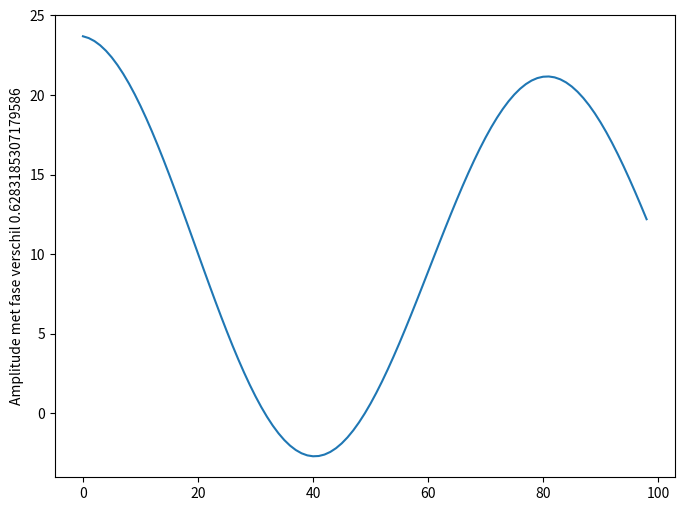
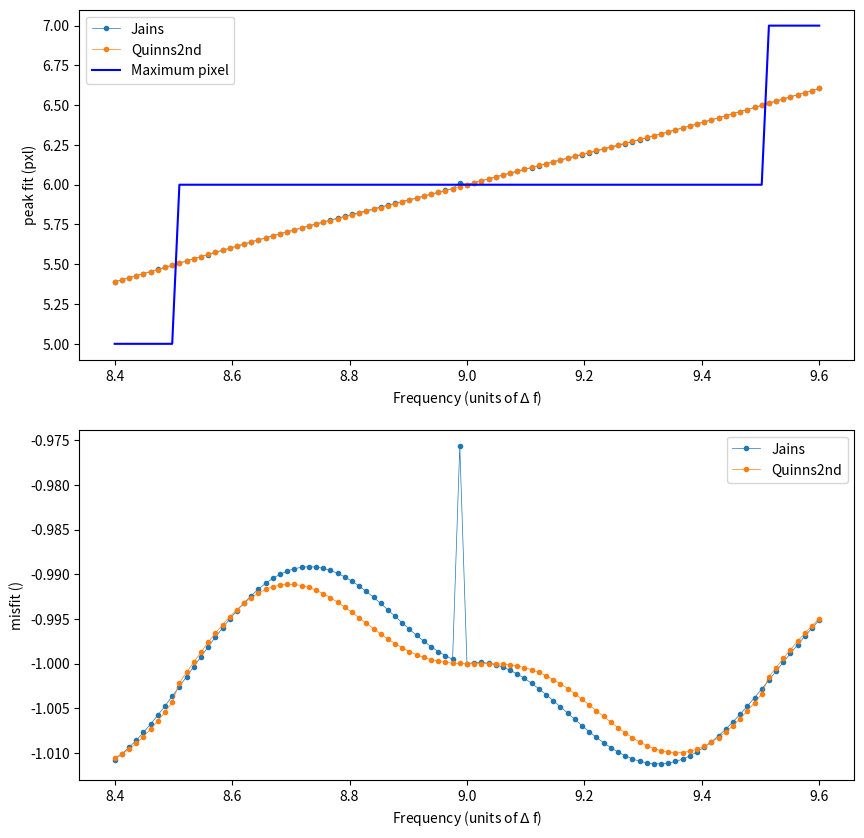
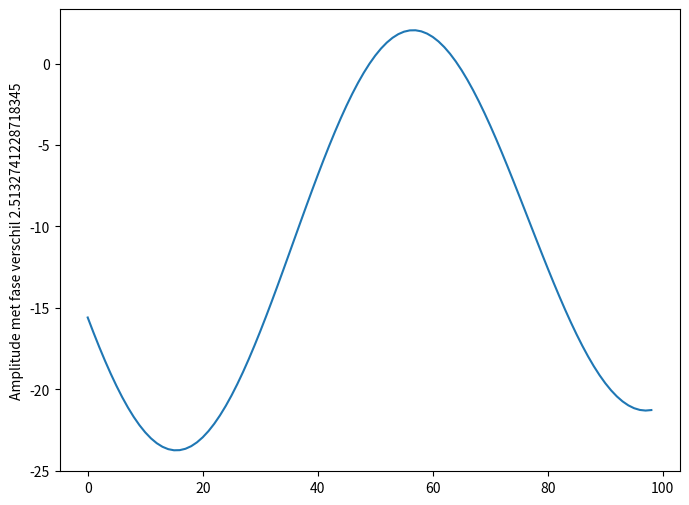
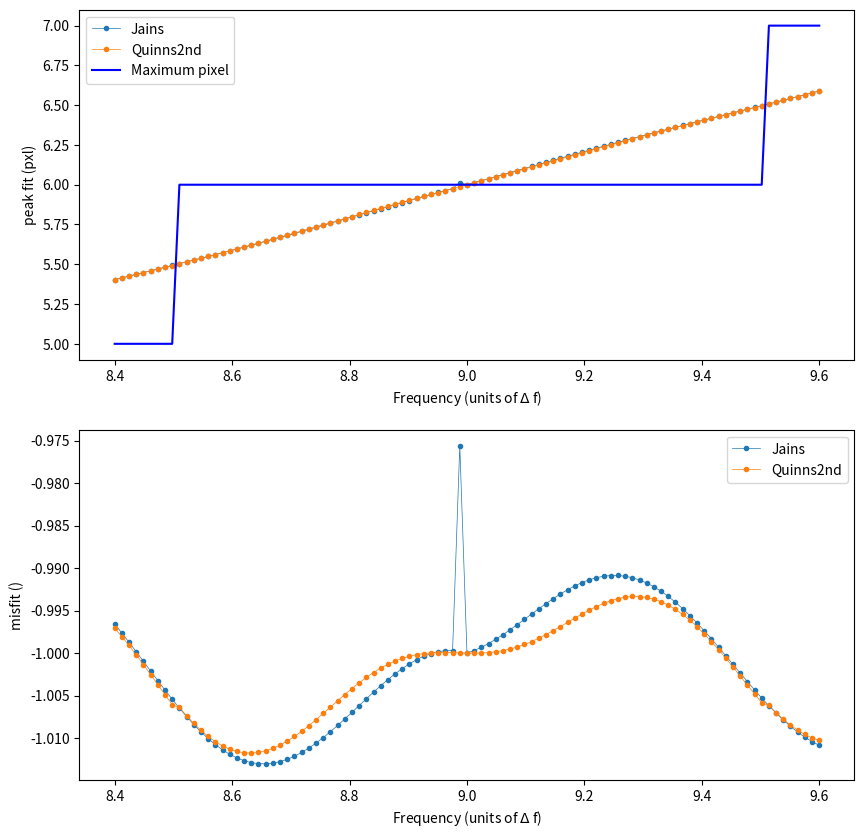
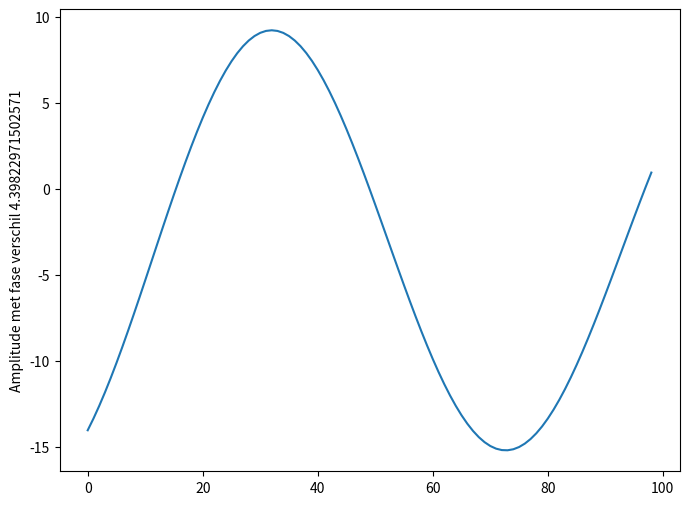
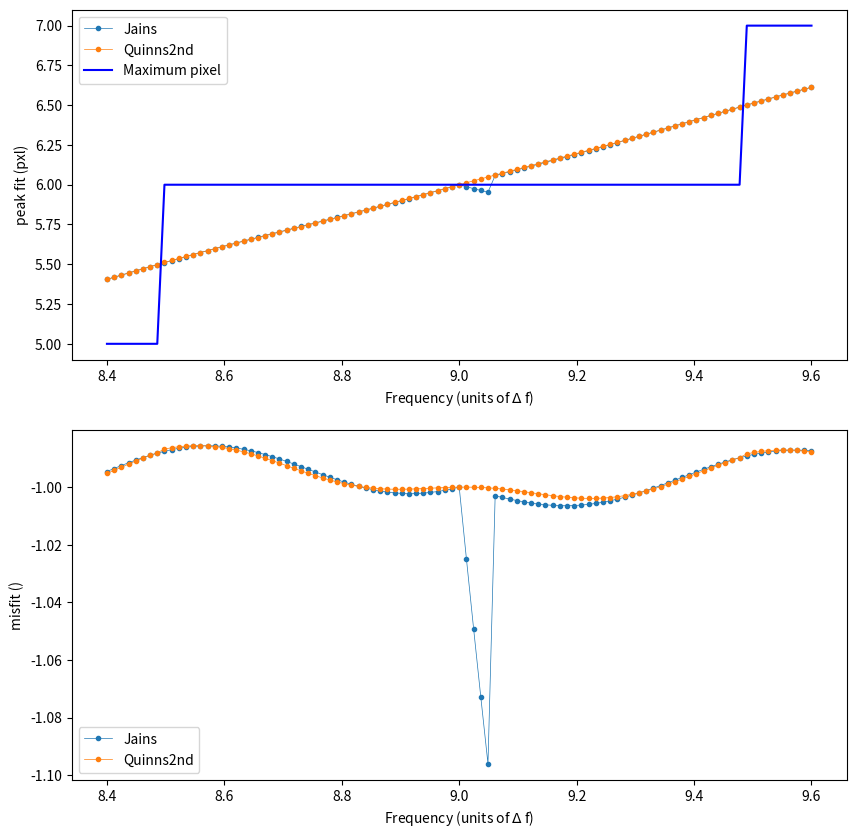
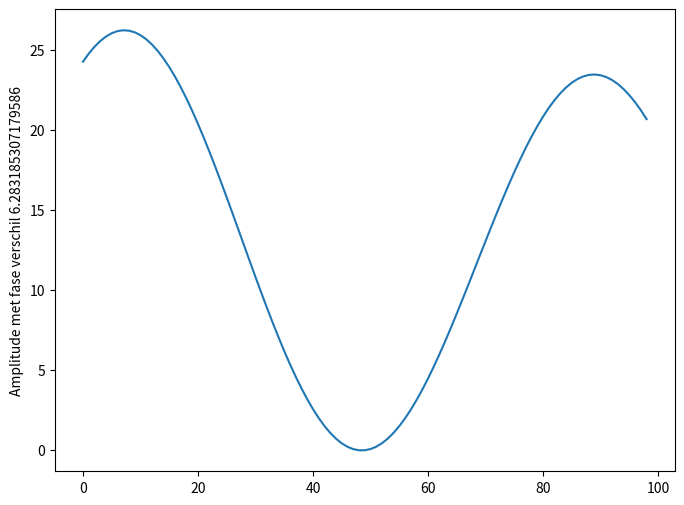
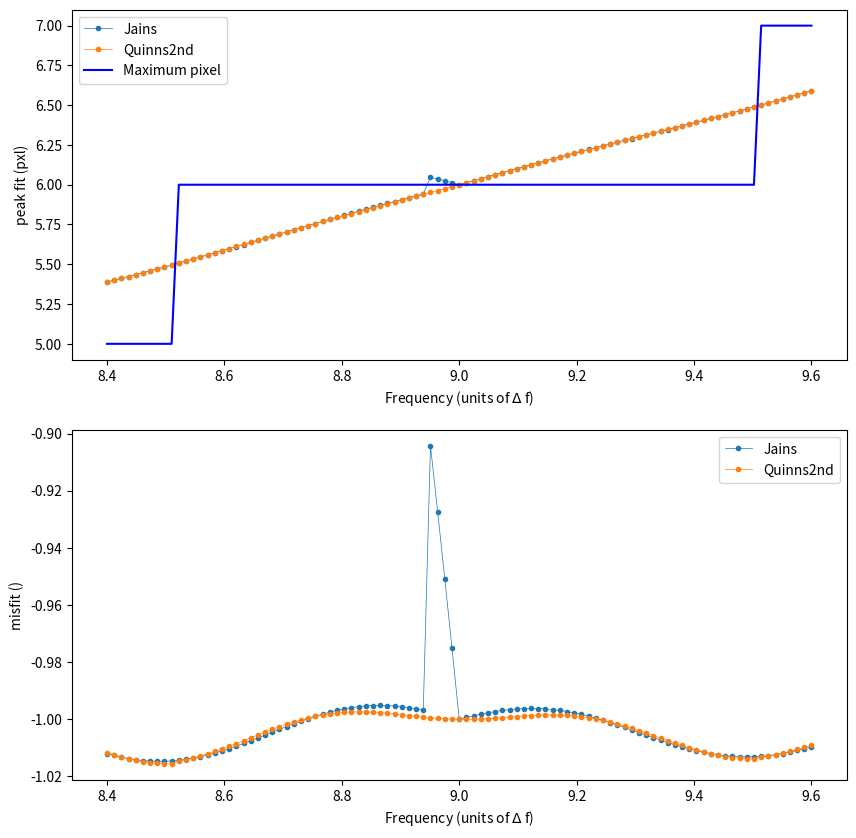

The matplotlib source for these figures, in order:
# -*- coding: utf-8 -*-
"""
Created on Mon May  8 00:05:23 2023

@author: saban
"""
import matplotlib.pyplot as plt
import numpy as np
import math as m
from scipy.fftpack import fft, ifft
# from numpy.fft import fft

N = 700
df = 1 / N

Fval = np.linspace(8.4, 9.6, 99)
fit_interval = np.arange(7, 13, 1)
fit_offset = m.ceil(len(fit_interval) / 2) + 1
Nnoise = 1000
RMS = 0.1

Phase = True
Noise = False

lt = ["Quadratic", "Barycentric", "Jains", "Quinns2nd"]
lt = [lt[2], lt[3]]


Phases = np.linspace(1,10, 4)*0.2*np.pi

#%% FFT_peakfit function

def FFT_peakFit(data, method):
    # Finding the peak 
    x = np.arange(len(data))
    peak_index = np.argmax(np.abs(data))
   
    # finding the Peak location using different methods:
    if method == "Quadratic": 
        y1 = np.abs(data[peak_index - 1])
        y2 = np.abs(data[peak_index])
        y3 = np.abs(data[peak_index + 1])
        d = (y3 - y1) / (2 * (2 * y2 - y1 - y3))
        k = peak_index + d
        return k
        
    elif method == "Barycentric": 

        y1 = np.abs(data[peak_index - 1])
        y2 = np.abs(data[peak_index])
        y3 = np.abs(data[peak_index + 1])
        d = (y3 - y1) / (y1 + y2 + y3)
        k_bar = peak_index + d
        return k_bar
    
    elif method == "Jains": 
        y1 = np.abs(data[peak_index - 1])
        y2 = np.abs(data[peak_index])
        y3 = np.abs(data[peak_index + 1])

        if y1 > y3:
            a = y2 / y1
            d = a / (1 + a)
            jains_coord = peak_index - 1 + d
        else:
            a = y3 / y2
            d = a / (1 + a)
            jains_coord = peak_index + d

        return jains_coord
    
    elif method == "Quinns2nd":
    
        
        LoDe = ( data[peak_index].real * data[peak_index].real + data[peak_index].imag * data[peak_index].imag) # long denominator
        
        ap = (data[peak_index + 1].real * data[peak_index].real + data[peak_index + 1].imag * data[peak_index].imag) / LoDe
        dp = -ap / (1 - ap)
        
        am = (data[peak_index - 1].real * data[peak_index].real + data[peak_index - 1].imag * data[peak_index].imag) / LoDe
        dm = am / (1 - am)
        tau = lambda x: 1 / 4 * np.log(3 * x ** 2 + 6 * x + 1) - np.sqrt(6) / 24 * np.log(
            (x + 1 - np.sqrt(2 / 3)) / (x + 1 + np.sqrt(2 / 3)))

        d = (dp + dm) / 2 + tau(dp * dp) - tau(dm * dm)
        quinns2nd_coord = peak_index + d

        return quinns2nd_coord       
        
        pass
    else:
        raise ValueError("Available methods are: 'Quadratic', 'Barycentric', 'Jains', and 'Quinns2nd'. Check spelling or update function")

#%% Sinusoidal functon generator:

    
if Phase == True:
    for phi in Phases:
        bruh = phi
        if Noise == True:
            Total_sin =  []
            
            ff = np.full((len(Fval), len(lt)), np.nan)
            fn = np.full((len(Fval), len(lt)), np.nan)
            fv = np.full((len(Fval), Nnoise), np.nan)
     
            for i in range(len(Fval)):
                y = np.sin(2 * np.pi * Fval[i] * df * np.arange(1, N+1))
                fy = fft(y + RMS * np.random.randn(Nnoise, N), axis=1)
                data = fy[:, fit_interval]
                Total_sin.append(y + RMS * np.random.randn(Nnoise, N))
                
                for j in range(len(lt)):
                    fd = []
                    for k in range(len(data)):
                         fd.append(FFT_peakFit(data[k], lt[j]))
                    ff[i, j] = np.mean(fd)
                    fv[i, j] = np.var(fd)

            #plot sinus met ruis en faseverschil
            Total_sin = np.array(Total_sin)
            Total_sin = np.sum(np.array(Total_sin), 1)
            
            MeanSin = np.mean(Total_sin, axis = 1)
            plt.figure(figsize = (8, 6))
            plt.plot(MeanSin)
            plt.ylabel(f'Mean Amplitude with Noise met fase verschil {bruh}')
            plt.show()
            
            #plot DFFT van Sinus met fase verschil en ruis
            plt.figure(figsize = (10, 10))
            h3 = plt.subplot(211)
    
            plt.plot(Fval, ff, '.-')
            plt.title('Fit of FFT peak position')
            plt.xlabel('Frequency (units of $\Delta$ f)')
            plt.ylabel('Average peak fit (pxl)')
            plt.legend(lt)
    
            h4 = plt.subplot(212)
            plt.plot(Fval, np.sqrt(fv), '.-')
            plt.title(f"effect of noise {RMS}")
            plt.xlabel('Frequency (units of $\Delta$ f)')
            plt.ylabel('variance peak fit (units of $\Delta$ f)')
            plt.legend(lt)
    
            plt.show()
            
        if Noise == False:
            Total_sin =  []
            ff = np.full((len(Fval), len(lt)), np.nan)
            fv = np.full((len(Fval), len(fit_interval)), np.nan)
            pm = np.full((len(Fval)), np.nan)
            
            
            for i in range(len(Fval)):
                y = np.sin(2 * np.pi * Fval[i] * df * np.arange(1, N+1) + phi )
                Total_sin.append(y)
                
                fy = fft(y)
                data = fy[fit_interval]
                fv[i, :] = data
                pm[i] = np.argmax(abs(data))
                
                for j in range(len(lt)):
                    ff[i, j] = FFT_peakFit(data, lt[j])
                
            # plot sinus met fase verschil, zonder ruis
            Total_sin = np.array(Total_sin)
            Total_sin = np.sum(np.array(Total_sin), 1)
            plt.figure(figsize = (8, 6))
            plt.plot(Total_sin )
            plt.ylabel(f'Amplitude met fase verschil {bruh}')
            plt.show()
        

            plt.figure(figsize = (10, 10))
            h1 = plt.subplot(211)
            for i in range(len(lt)):
                plt.plot(Fval, ff[:, i] + fit_offset, '.-',  label=lt[0], linewidth = 0.5)

            plt.plot(Fval, pm + fit_offset, 'b', label='Maximum pixel')
            plt.xlabel('Frequency (units of $\Delta$ f)')
            plt.ylabel('peak fit (pxl)')
            plt.legend(lt + ['Maximum pixel'])
            
            h2 = plt.subplot(212)
            for i in range(len(lt)):
                plt.plot(Fval, (ff[:, i] + fit_interval[1] - 2) - Fval, '.-',  label=lt[0], linewidth = 0.5)
          
            plt.xlabel('Frequency (units of $\Delta$ f)')
            plt.ylabel('misfit ()')
            plt.legend(lt)
            plt.show()
    

if Phase == False:

    if Noise == True:
        Total_sin =  []
        for i in range(len(Fval)):
            y = np.sin(2 * np.pi * Fval[i] * df * np.arange(1, N+1)) + RMS * np.random.randn(Nnoise, N)
            Total_sin.append(y)
            
        Total_sin = np.array(Total_sin)
        Total_sin = np.sum(np.array(Total_sin), 1)
        
        MeanSin = np.mean(Total_sin, axis = 1)
        plt.figure(figsize = (8, 6))
        plt.plot(MeanSin)
        plt.ylabel('Mean Amplitude with Noise')
        plt.show()
        
        ff = np.full((len(Fval), len(lt)), np.nan)
        fn = np.full((len(Fval), len(lt)), np.nan)
        fv = np.full((len(Fval), Nnoise), np.nan)
        
        for i in range(len(Fval)):
            y = np.sin(2 * np.pi * Fval[i] * df * np.arange(1, N+1))
            fy = fft(y + RMS * np.random.randn(Nnoise, N), axis=1)
            data = fy[:, fit_interval]
            
            for j in range(len(lt)):
                fd = []
                for k in range(len(data)):
                     fd.append(FFT_peakFit(data[k], lt[j]))
                ff[i, j] = np.mean(fd)
                fv[i, j] = np.var(fd)
            
        plt.figure(figsize = (10, 10))
        h3 = plt.subplot(211)
        
        plt.plot(Fval, ff, '.-')
        plt.title('Fit of FFT peak position')
        plt.xlabel('Frequency (units of $\Delta$ f)')
        plt.ylabel('Average peak fit (pxl)')
        plt.legend(lt)
        
        h4 = plt.subplot(212)
        plt.plot(Fval, np.sqrt(fv), '.-')
        plt.title(f"effect of noise {RMS}")
        plt.xlabel('Frequency (units of $\Delta$ f)')
        plt.ylabel('variance peak fit (units of $\Delta$ f)')
        plt.legend(lt)
        
        plt.show()
            
        
    if Noise == False:
        Total_sin =  []
        for i in range(len(Fval)):
            y = np.sin(2 * np.pi * Fval[i] * df * np.arange(1, N+1))
            Total_sin.append(y)
        
        Total_sin = np.array(Total_sin)
        Total_sin = np.sum(np.array(Total_sin), 1)
        plt.figure(figsize = (8, 6))
        plt.plot(Total_sin )
        plt.ylabel('Amplitude')
        plt.show()
        
        ff = np.full((len(Fval), len(lt)), np.nan)
        fv = np.full((len(Fval), len(fit_interval)), np.nan)
        pm = np.full((len(Fval)), np.nan)
        
        for i in range(len(Fval)):
            y = np.sin(2 * np.pi * Fval[i] * df * np.arange(1, N+1))
            fy = fft(y)
            data = fy[fit_interval]
            fv[i, :] = data
            pm[i] = np.argmax(abs(data))
            
            for j in range(len(lt)):
                ff[i, j] = FFT_peakFit(data, lt[j])

        plt.figure(figsize = (10, 10))
        h1 = plt.subplot(211)
        for i in range(len(lt)):
            plt.plot(Fval, ff[:, i] + fit_offset, '.-',  label=lt[0], linewidth = 0.5)

        plt.plot(Fval, pm + fit_offset, 'b', label='Maximum pixel')
        plt.xlabel('Frequency (units of $\Delta$ f)')
        plt.ylabel('peak fit (pxl)')
        plt.legend(lt + ['Maximum pixel'])
        
        h2 = plt.subplot(212)
        for i in range(len(lt)):
            plt.plot(Fval, (ff[:, i] + fit_interval[1] - 2) - Fval, '.-',  label=lt[0], linewidth = 0.5)
      
        plt.xlabel('Frequency (units of $\Delta$ f)')
        plt.ylabel('misfit ()')
        plt.legend(lt)
        plt.show()
        
